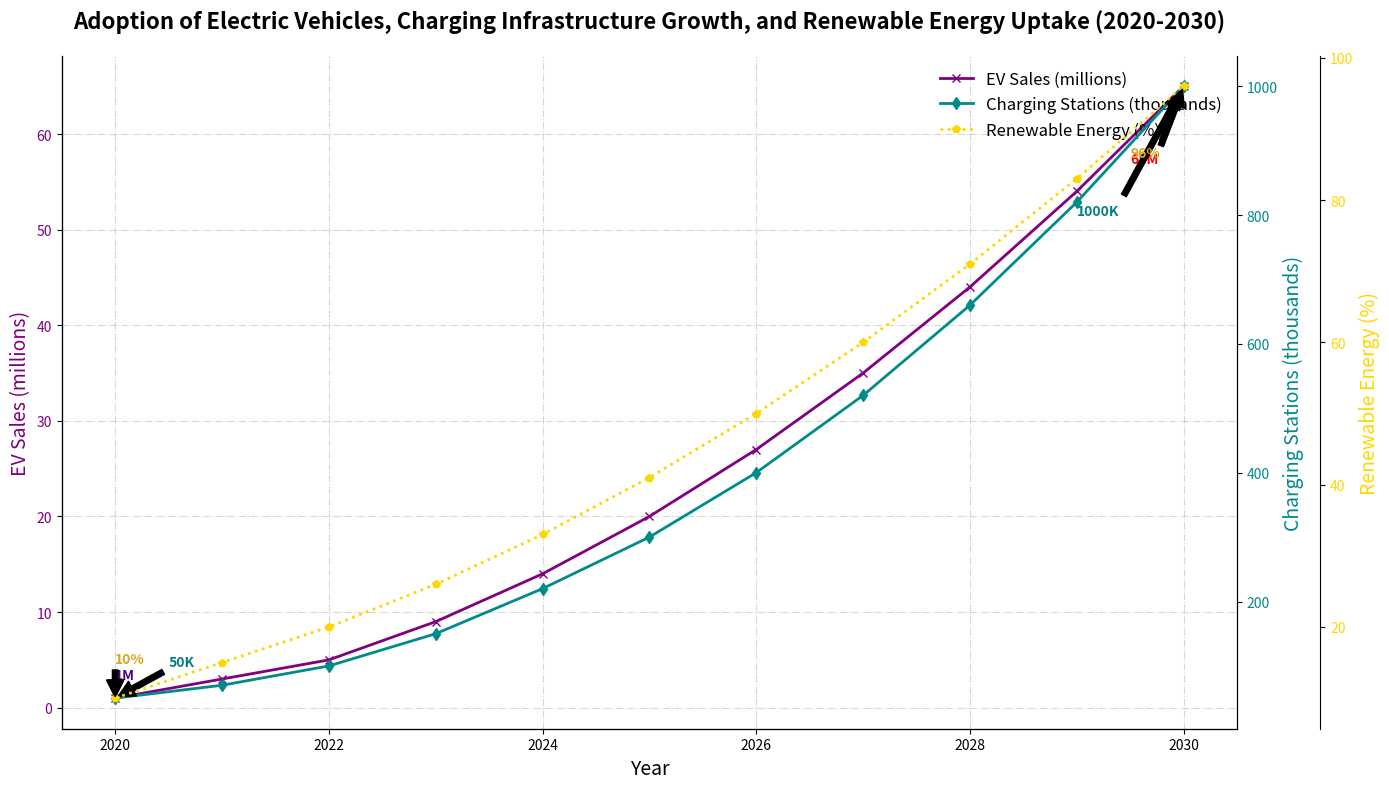

The script that saved this image:
import matplotlib.pyplot as plt
import numpy as np

years = np.arange(2020, 2031)
ev_sales = [1, 3, 5, 9, 14, 20, 27, 35, 44, 54, 65]
charging_stations = [50, 70, 100, 150, 220, 300, 400, 520, 660, 820, 1000]
renewable_growth = [10, 15, 20, 26, 33, 41, 50, 60, 71, 83, 96]

fig, ax1 = plt.subplots(figsize=(14, 8))

ax1.plot(years, ev_sales, color='purple', marker='x', linestyle='-', linewidth=2, label='EV Sales (millions)')
ax1.set_title("Adoption of Electric Vehicles, Charging Infrastructure Growth, and Renewable Energy Uptake (2020-2030)",
              fontsize=16, fontweight='bold', pad=20)
ax1.set_xlabel("Year", fontsize=14)
ax1.set_ylabel("EV Sales (millions)", fontsize=14, color='purple')
ax1.tick_params(axis='y', labelcolor='purple')

ax2 = ax1.twinx()
ax2.plot(years, charging_stations, color='darkcyan', marker='d', linestyle='-', linewidth=2, label='Charging Stations (thousands)')
ax2.set_ylabel("Charging Stations (thousands)", fontsize=14, color='darkcyan')
ax2.tick_params(axis='y', labelcolor='darkcyan')

ax3 = ax1.twinx()
ax3.spines['right'].set_position(('outward', 60))
ax3.plot(years, renewable_growth, color='gold', marker='p', linestyle=':', linewidth=2, label='Renewable Energy (%)')
ax3.set_ylabel("Renewable Energy (%)", fontsize=14, color='gold')
ax3.tick_params(axis='y', labelcolor='gold')

ax1.grid(True, linestyle='-.', alpha=0.5)

lines_1, labels_1 = ax1.get_legend_handles_labels()
lines_2, labels_2 = ax2.get_legend_handles_labels()
lines_3, labels_3 = ax3.get_legend_handles_labels()
ax1.legend(lines_1 + lines_2 + lines_3, labels_1 + labels_2 + labels_3, loc='upper right', fontsize=12, frameon=False)

ax1.spines['top'].set_visible(False)
ax2.spines['top'].set_visible(False)
ax3.spines['top'].set_visible(False)

ax1.annotate(f'{ev_sales[0]}M', xy=(2020, ev_sales[0]), xytext=(2020, ev_sales[0] + 2),
             arrowprops=dict(facecolor='black', shrink=0.05),
             fontsize=10, fontweight='bold', color='indigo')

ax1.annotate(f'{ev_sales[-1]}M', xy=(2030, ev_sales[-1]), xytext=(2029.5, ev_sales[-1] - 8),
             arrowprops=dict(facecolor='black', shrink=0.05),
             fontsize=10, fontweight='bold', color='red')

ax2.annotate(f'{charging_stations[0]}K', xy=(2020, charging_stations[0]), xytext=(2020.5, charging_stations[0] + 50),
             arrowprops=dict(facecolor='black', shrink=0.05),
             fontsize=10, fontweight='bold', color='teal')

ax2.annotate(f'{charging_stations[-1]}K', xy=(2030, charging_stations[-1]), xytext=(2029, charging_stations[-1] - 200),
             arrowprops=dict(facecolor='black', shrink=0.05),
             fontsize=10, fontweight='bold', color='teal')

ax3.annotate(f'{renewable_growth[0]}%', xy=(2020, renewable_growth[0]), xytext=(2020, renewable_growth[0] + 5),
             arrowprops=dict(facecolor='black', shrink=0.05),
             fontsize=10, fontweight='bold', color='goldenrod')

ax3.annotate(f'{renewable_growth[-1]}%', xy=(2030, renewable_growth[-1]), xytext=(2029.5, renewable_growth[-1] - 10),
             arrowprops=dict(facecolor='black', shrink=0.05),
             fontsize=10, fontweight='bold', color='goldenrod')

plt.tight_layout()
plt.show()
